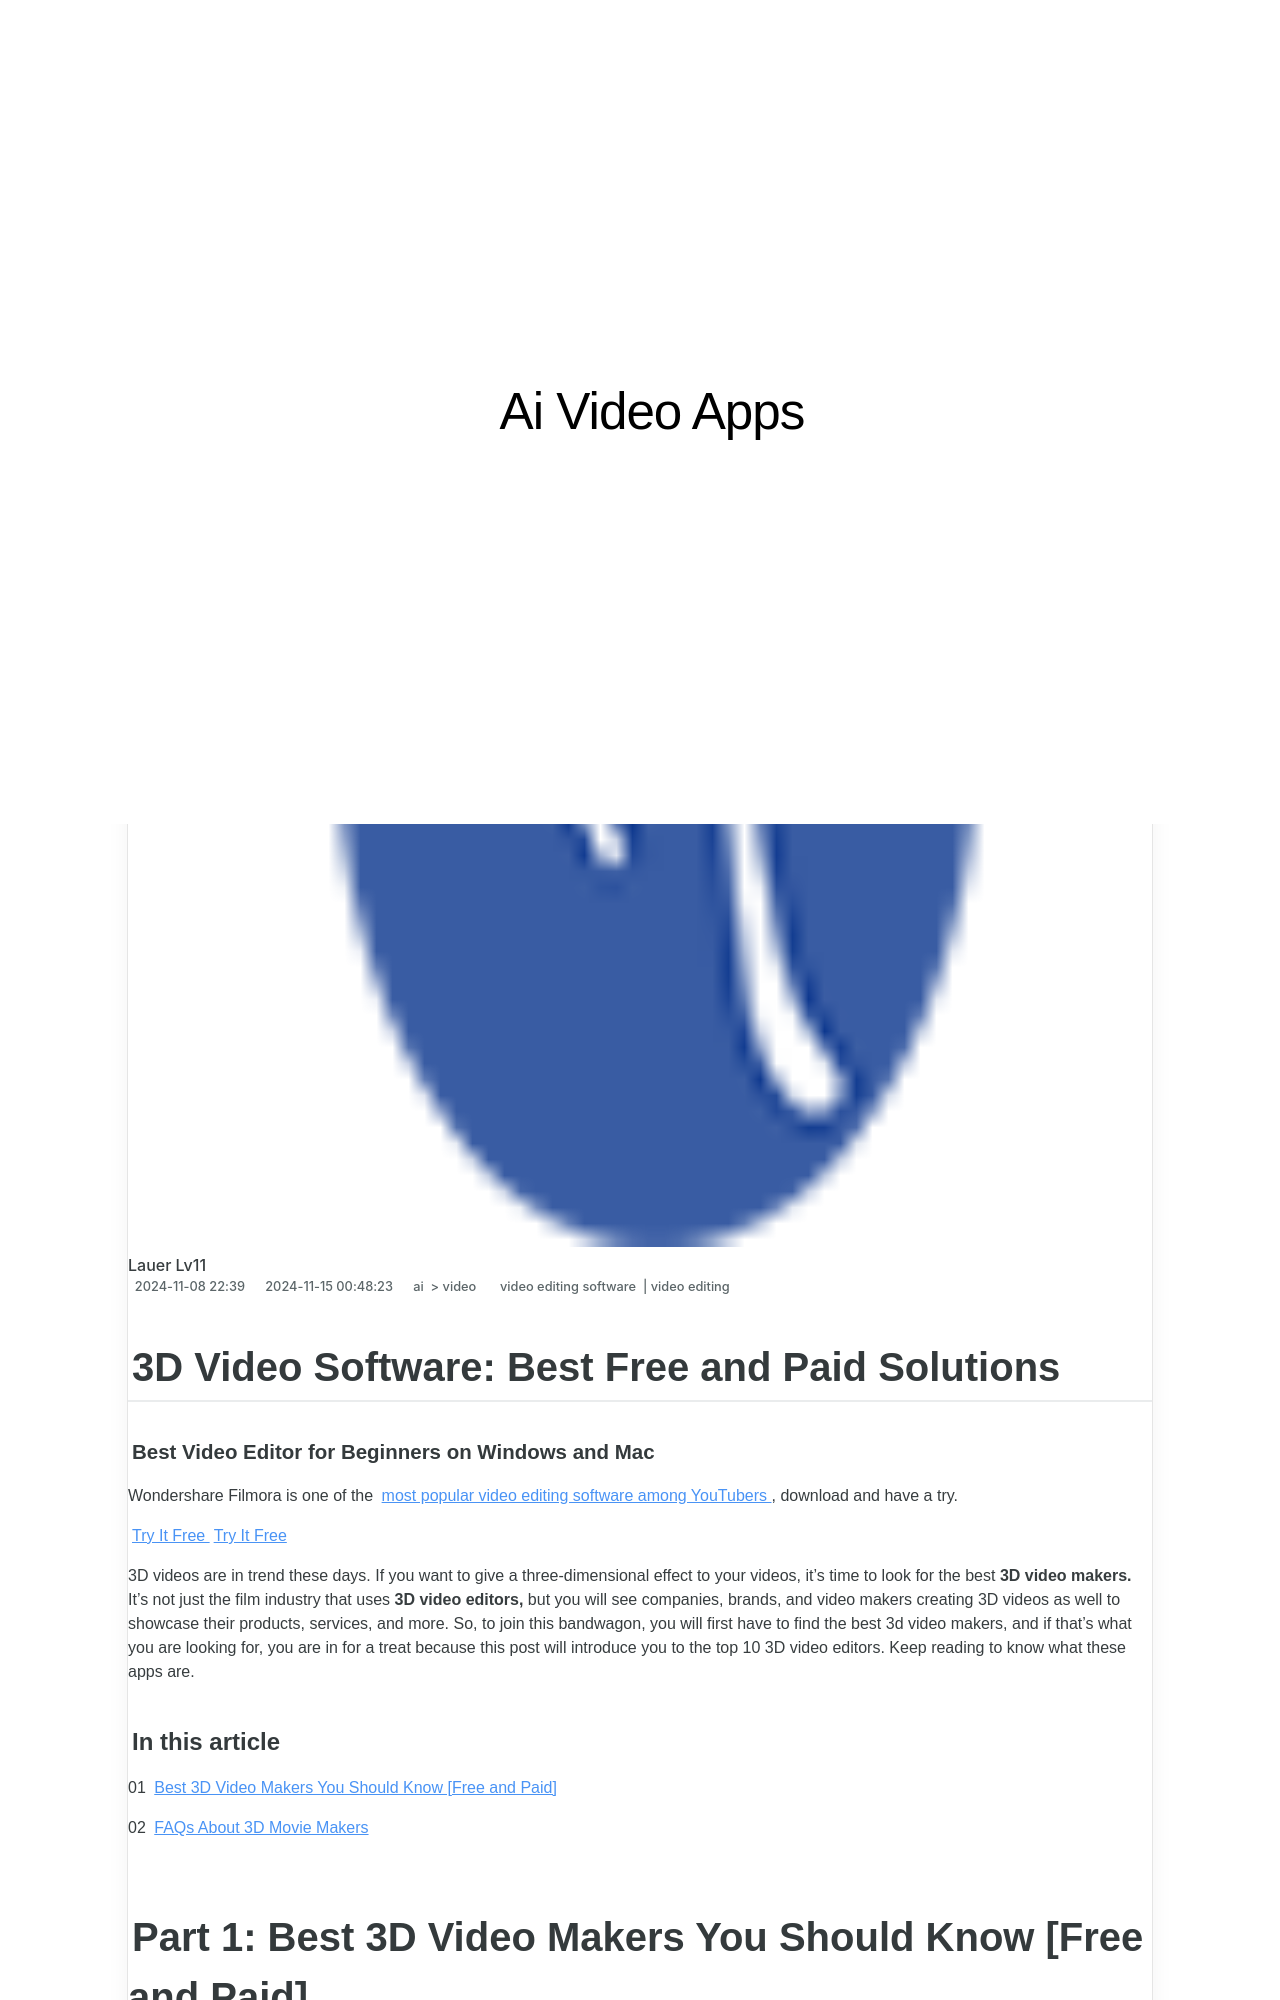

repository: techidaily/site-ai-video-apps · page: new-in-2024-3d-video-software-best-free-and-paid-solutions/index.html · generator: jekyll

---
title: New In 2024, 3D Video Software Best Free and Paid Solutions
date: 2024-11-08T22:39:00.362Z
updated: 2024-11-15T00:48:23.891Z
tags: 
  - video editing software
  - video editing
categories: 
  - ai
  - video
description: This Article Describes New In 2024, 3D Video Software Best Free and Paid Solutions
excerpt: This Article Describes New In 2024, 3D Video Software Best Free and Paid Solutions
keywords: 3d video software best free and paid solutions,best of both worlds free and paid 3d video creation software,best 3d animation software free and paid2022 new,best 3d animation software free paid,create stunning 3d videos best free and paid software,the best of both worlds free and paid 3d animation software solutions,easy video editing for starters best free and paid software 2024
thumbnail: https://thmb.techidaily.com/ef9be7780d43a1d277262443e1e1ad4f9cd5011c4e9a9bd97f972e7408a7d734.jpg
---

## 3D Video Software: Best Free and Paid Solutions

##### Best Video Editor for Beginners on Windows and Mac

Wondershare Filmora is one of the [most popular video editing software among YouTubers](https://tools.techidaily.com/wondershare/filmora/download/), download and have a try.

[Try It Free](https://tools.techidaily.com/wondershare/filmora/download/) [Try It Free](https://tools.techidaily.com/wondershare/filmora/download/)

3D videos are in trend these days. If you want to give a three-dimensional effect to your videos, it’s time to look for the best **3D video makers.** It’s not just the film industry that uses **3D video editors,** but you will see companies, brands, and video makers creating 3D videos as well to showcase their products, services, and more. So, to join this bandwagon, you will first have to find the best 3d video makers, and if that’s what you are looking for, you are in for a treat because this post will introduce you to the top 10 3D video editors. Keep reading to know what these apps are.

#### In this article

01 [Best 3D Video Makers You Should Know \[Free and Paid\]](#part1)

02 [FAQs About 3D Movie Makers](#part2)

## Part 1: Best 3D Video Makers You Should Know \[Free and Paid\]

### 1\. Blender

Supported System: Windows, macOS, and Linux

Blender is a leading 3D video editor and is preferred by many. This is an open-source 3D video editor and is free to use. This award-winning 3D animation tool is extremely popular within the animation creation communities. It works seamlessly on Windows, macOS, and Linux. If you have any queries about how it works or want some advice on what else you can do, Blender has a massive community that is always willing to help you out. You can adjust the layouts, colors, font size, and more. It’s a professional tool and is not recommended for novice 3D video makers.

**Key Features**

* Blender is an open-source video editing tool with tons of features.
* The edited videos are always of high quality.
* Keyframes, transitions, adjustment layers, and more.
